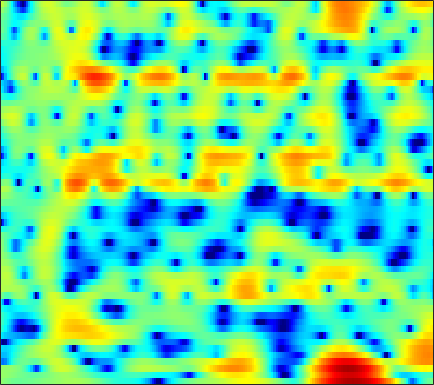

Values plotted in this chart, from the file beside it:
0.69838, 0.42521, 0.068151, -0.25576, -0.45784, -0.66445, -0.81728, -0.90723, -0.98208, -0.98983, -0.94633, -0.89821, -0.83622, -0.75917, -0.67687, -0.55525, -0.42726, -0.33485, -0.20495, -0.054567, 0.096166, 0.19635, 0.31779, 0.45336
0.9421, 0.8447, 0.703, 0.5457, 0.4155, 0.2248, 0.02228, -0.1341, -0.3516, -0.5779, -0.8034, -0.9607, -1.142, -1.282, -1.352, -1.383, -1.333, -1.243, -1.065, -0.8356, -0.562, -0.3408, -0.03829, 0.2562
0.8618, 0.8356, 0.8106, 0.78, 0.7425, 0.6418, 0.4731, 0.2837, -0.0865, -0.6398, -1.42, -2.188, -3.556, -5.475, -7.426, -10.93, -14.26, -13.04, -8.838, -5.452, -2.984, -1.55, -0.04271, 1.098
-10.13, -11.11, -10.21, -7.92, -6.244, -4.41, -3.026, -2.228, -1.454, -0.9713, -0.7321, -0.687, -0.7799, -0.9989, -1.179, -1.352, -1.329, -1.134, -0.6321, 0.06709, 0.8256, 1.376, 2.026, 2.545
-7.803, -8.136, -7.952, -7.164, -6.359, -5.198, -4.087, -3.311, -2.393, -1.603, -0.9343, -0.4987, 0.004857, 0.4313, 0.7138, 1.062, 1.377, 1.594, 1.862, 2.099, 2.284, 2.379, 2.423, 2.359
-6.606, -7.008, -7.149, -6.867, -6.425, -5.64, -4.772, -4.103, -3.224, -2.406, -1.667, -1.14, -0.4825, 0.1154, 0.5335, 1.065, 1.552, 1.877, 2.264, 2.588, 2.822, 2.926, 2.956, 2.834
-17.99, -32.48, -20.01, -13.72, -11.18, -8.93, -7.412, -6.566, -5.661, -4.951, -4.368, -3.961, -3.415, -2.839, -2.374, -1.678, -0.9042, -0.2991, 0.5212, 1.326, 2.064, 2.55, 3.093, 3.493
-5.797, -6.644, -7.443, -7.952, -8.217, -8.513, -8.832, -9.115, -9.524, -9.941, -10.38, -10.69, -11.15, -11.56, -11.63, -11.02, -9.4, -7.739, -5.394, -3.191, -1.254, 0.01354, 1.469, 2.672
-2.958, -3.956, -5.374, -6.923, -8.225, -10.25, -12.69, -14.86, -18.18, -20.63, -20.24, -19.16, -18.34, -18.54, -19.48, -20.76, -17.8, -14.08, -9.722, -6.258, -3.498, -1.766, 0.1831, 1.795
-2.31, -3.233, -4.562, -6.021, -7.245, -9.063, -11.06, -12.67, -14.64, -15.69, -15.36, -14.48, -13.16, -11.86, -10.89, -9.6, -8.176, -7.01, -5.345, -3.639, -1.991, -0.826, 0.6119, 1.892
-2.518, -3.226, -4.152, -5.027, -5.647, -6.391, -7.018, -7.397, -7.733, -7.86, -7.752, -7.539, -7.085, -6.473, -5.943, -5.142, -4.251, -3.54, -2.545, -1.52, -0.4968, 0.2533, 1.216, 2.108
-3.824, -4.692, -5.638, -6.191, -6.306, -6.187, -5.899, -5.624, -5.279, -4.959, -4.644, -4.428, -4.127, -3.79, -3.518, -3.067, -2.513, -2.037, -1.31, -0.5275, 0.2834, 0.8885, 1.651, 2.344
-5.829, -9.156, -16.05, -16.35, -11.48, -7.488, -5.137, -3.96, -2.919, -2.334, -2.1, -2.115, -2.333, -2.708, -3.017, -3.301, -3.21, -2.791, -1.835, -0.6491, 0.5471, 1.368, 2.291, 3.006
0.1108, -0.9625, -2.029, -2.23, -1.815, -0.9529, -0.08161, 0.4109, 0.7917, 0.8511, 0.5141, 0.0002111, -1.175, -3.071, -5.202, -10.17, -22.96, -14.28, -6.41, -2.414, 0.103, 1.396, 2.556, 3.209
2.211, 2.104, 1.953, 1.827, 1.777, 1.702, 1.642, 1.541, 1.321, 0.9981, 0.5263, 0.09644, -0.624, -1.493, -2.178, -2.948, -3.198, -2.903, -1.945, -0.7978, 0.2399, 0.7908, 1.189, 1.16
1.667, 1.999, 2.216, 2.197, 2.039, 1.686, 1.147, 0.6646, -0.03315, -0.7336, -1.265, -1.519, -1.558, -1.36, -1.097, -0.6391, -0.1423, 0.2471, 0.7277, 1.133, 1.364, 1.398, 1.201, 0.67
1.936, 2.311, 2.498, 2.355, 2.009, 1.247, 0.03885, -1.166, -3.329, -6.254, -9.569, -10.48, -7.94, -4.759, -2.865, -0.9319, 0.4624, 1.257, 2.009, 2.478, 2.651, 2.61, 2.311, 1.727
2.031, 2.116, 2.013, 1.669, 1.249, 0.4487, -0.6374, -1.681, -3.397, -5.423, -7.178, -7.499, -6.127, -4.003, -2.455, -0.7444, 0.5723, 1.325, 2.055, 2.488, 2.652, 2.603, 2.301, 1.757
1.416, 1.278, 0.9693, 0.5327, 0.1464, -0.4248, -1, -1.43, -1.906, -2.226, -2.278, -2.132, -1.653, -0.9621, -0.3757, 0.3918, 1.107, 1.552, 2.005, 2.258, 2.308, 2.191, 1.84, 1.259
0.9357, 0.5337, -0.1245, -0.9157, -1.55, -2.357, -2.975, -3.205, -3.181, -2.807, -2.196, -1.652, -0.889, -0.0861, 0.4942, 1.21, 1.84, 2.227, 2.607, 2.807, 2.806, 2.666, 2.288, 1.667
0.6662, -0.07095, -1.381, -3.156, -4.85, -7.652, -10.62, -11.47, -9.651, -6.921, -4.658, -3.262, -1.737, -0.4785, 0.3405, 1.318, 2.134, 2.644, 3.177, 3.524, 3.652, 3.605, 3.317, 2.762
0.4478, -0.3091, -1.645, -3.385, -5.018, -7.677, -10.46, -11.32, -9.855, -7.596, -5.758, -4.668, -3.417, -2.285, -1.436, -0.2582, 0.8842, 1.69, 2.627, 3.353, 3.819, 3.986, 3.933, 3.577
-0.2521, -0.6887, -1.331, -1.995, -2.547, -3.24, -3.885, -4.256, -4.699, -5.126, -5.751, -6.429, -7.552, -8.107, -7.366, -5.012, -2.365, -0.6099, 1.271, 2.671, 3.627, 4.071, 4.34, 4.253
-4.469, -4.381, -3.899, -3.381, -3.056, -2.796, -2.726, -2.864, -3.282, -4.061, -5.324, -6.735, -9.6, -12.74, -11.95, -7.528, -3.749, -1.588, 0.6069, 2.193, 3.303, 3.867, 4.317, 4.426
-21.68, -13.93, -9.139, -6.488, -5.152, -3.995, -3.283, -2.996, -2.822, -2.885, -3.115, -3.297, -3.473, -3.359, -3.012, -2.201, -1.112, -0.2501, 0.8477, 1.789, 2.551, 2.992, 3.389, 3.569
-7.964, -7.512, -6.455, -5.315, -4.546, -3.701, -3.092, -2.74, -2.398, -2.173, -2.011, -1.905, -1.704, -1.452, -1.201, -0.7837, -0.2681, 0.142, 0.6983, 1.236, 1.714, 2.029, 2.351, 2.574
-3.13, -3.177, -3.066, -2.849, -2.673, -2.421, -2.188, -2.031, -1.884, -1.754, -1.63, -1.551, -1.44, -1.297, -1.154, -0.9124, -0.6307, -0.3814, -0.01094, 0.3959, 0.7992, 1.083, 1.443, 1.757
-0.7166, -0.8477, -0.9883, -1.092, -1.157, -1.255, -1.33, -1.404, -1.487, -1.571, -1.662, -1.717, -1.823, -1.903, -1.949, -1.95, -1.859, -1.693, -1.348, -0.9035, -0.3836, 0.009291, 0.5288, 1.001
0.8565, 0.7466, 0.5261, 0.2253, -0.02129, -0.4236, -0.8546, -1.175, -1.476, -1.732, -1.979, -2.159, -2.49, -2.985, -3.487, -4.213, -4.691, -4.683, -4.057, -3.003, -1.864, -1.11, -0.3212, 0.2435
1.846, 2.004, 1.925, 1.476, 0.8744, -0.2152, -1.605, -2.569, -3.415, -3.378, -2.808, -2.471, -2.358, -3.038, -4.19, -7.112, -13.7, -23.77, -10.28, -4.731, -1.844, -0.6025, 0.07469, -0.1436
-0.7167, -0.01457, 0.3173, -0.06474, -0.9371, -2.862, -6.249, -10.89, -28.04, -11.99, -6.431, -4.215, -2.731, -2.157, -2.164, -2.598, -3.077, -2.959, -2.064, -0.682, 0.5357, 1.09, 1.226, 0.5319
-4.628, -3.982, -3.59, -3.621, -3.856, -4.599, -5.58, -6.198, -6.71, -6.391, -5.545, -4.869, -3.995, -3.28, -2.872, -2.405, -1.849, -1.453, -0.8215, -0.1489, 0.4476, 0.7909, 1.148, 1.337
-5.795, -5.404, -4.991, -4.684, -4.428, -4.355, -4.351, -4.346, -4.514, -4.566, -4.528, -4.603, -4.458, -4.155, -3.833, -3.188, -2.334, -1.698, -0.8033, 0.05169, 0.7596, 1.217, 1.736, 2.123
-7.031, -6.656, -5.724, -4.692, -4.023, -3.279, -2.816, -2.691, -2.753, -3.192, -3.962, -4.762, -6.059, -7.114, -7.079, -5.657, -3.596, -2.057, -0.3016, 1.054, 2.056, 2.61, 3.072, 3.294
-16.45, -13.3, -8.329, -4.943, -3.267, -1.65, -0.68, -0.3433, -0.2508, -0.7707, -1.981, -3.401, -6.665, -12.28, -15.03, -7.996, -3.231, -0.7858, 1.506, 3.034, 4.048, 4.481, 4.662, 4.428
-9.53, -8.669, -6.439, -4.284, -2.895, -1.448, -0.4739, 0.00465, 0.2497, 0.1997, -0.1669, -0.5634, -1.124, -1.477, -1.376, -0.7052, 0.3304, 1.202, 2.216, 3.039, 3.554, 3.715, 3.631, 3.126
-5.274, -4.749, -3.894, -2.938, -2.248, -1.41, -0.7605, -0.3875, -0.09447, 0.04553, 0.07834, 0.05196, 0.0488, 0.0839, 0.1978, 0.441, 0.8099, 1.115, 1.522, 1.857, 2.045, 2.09, 1.984, 1.665
-4.301, -3.513, -2.579, -1.738, -1.182, -0.6179, -0.1955, -0.0003111, 0.165, 0.169, 0.08829, -0.00781, -0.1356, -0.177, -0.1573, -0.02734, 0.213, 0.4142, 0.7195, 0.9616, 1.14, 1.207, 1.188, 1.081
-3.214, -2.117, -0.9037, -0.006946, 0.4918, 0.9361, 1.143, 1.139, 0.9435, 0.5397, -0.05771, -0.5722, -1.279, -1.802, -1.97, -1.802, -1.322, -0.8455, -0.2442, 0.2508, 0.5818, 0.6979, 0.7195, 0.6304
-0.5007, 0.5035, 1.585, 2.345, 2.707, 2.985, 2.96, 2.752, 2.145, 1.175, -0.3097, -1.78, -4.467, -7.892, -9.53, -7.731, -4.67, -2.822, -1.158, -0.1622, 0.2808, 0.2981, -0.01762, -0.6672
1.545, 2.191, 2.85, 3.334, 3.547, 3.669, 3.545, 3.302, 2.682, 1.711, 0.2868, -1.118, -3.585, -6.406, -7.663, -6.355, -3.885, -2.293, -0.8597, -0.1096, -0.01673, -0.3644, -1.484, -3.575
0.8, 1.127, 1.48, 1.742, 1.907, 1.984, 1.969, 1.855, 1.631, 1.223, 0.7177, 0.2261, -0.3598, -0.8259, -0.9836, -0.9261, -0.5925, -0.3015, 0.02368, 0.1503, -0.03045, -0.3967, -1.242, -2.468
-1.174, -1.134, -1.057, -0.9877, -0.9049, -0.7532, -0.5481, -0.3951, -0.1848, 5.7109e-05, 0.1275, 0.1876, 0.2439, 0.2958, 0.3545, 0.4553, 0.5914, 0.6688, 0.7591, 0.7634, 0.6773, 0.5293, 0.2687, -0.05659
-3.439, -3.824, -4.393, -4.837, -5.029, -4.754, -4.072, -3.337, -2.403, -1.508, -0.8149, -0.3479, 0.07408, 0.4016, 0.5876, 0.8169, 1.001, 1.147, 1.308, 1.43, 1.506, 1.528, 1.514, 1.469
-5.418, -6.558, -8.736, -11.76, -14.3, -13.99, -9.689, -6.926, -4.212, -2.356, -1.097, -0.503, 0.01069, 0.2688, 0.3745, 0.5069, 0.7197, 0.9757, 1.357, 1.759, 2.07, 2.237, 2.334, 2.345
-6.445, -7.443, -8.615, -9.973, -10.93, -9.883, -6.85, -4.499, -2.072, -0.4365, 0.4972, 0.7054, 0.5157, -0.258, -1.067, -2.057, -2.029, -1.264, 0.2245, 1.528, 2.372, 2.681, 2.716, 2.396
-17.27, -13.55, -8.259, -5.339, -3.689, -1.925, -0.331, 0.7164, 1.913, 2.644, 2.855, 2.664, 1.641, -0.4259, -3.133, -10.01, -12.93, -5.824, -0.9696, 1.465, 2.651, 2.846, 2.272, 0.5672
-8.312, -7.835, -6.165, -4.284, -3.005, -1.544, -0.3263, 0.3787, 1.129, 1.591, 1.732, 1.634, 1.177, 0.4466, -0.1855, -0.8491, -0.9152, -0.5575, 0.2324, 0.9501, 1.318, 1.278, 0.7129, -0.4134
-5.646, -5.341, -4.694, -3.876, -3.225, -2.396, -1.629, -1.118, -0.5806, -0.159, 0.1074, 0.1923, 0.2163, 0.1495, 0.09091, 0.04251, 0.08119, 0.155, 0.304, 0.4782, 0.5599, 0.5748, 0.5038, 0.3878
-5.532, -5.063, -4.448, -3.854, -3.398, -2.83, -2.296, -1.892, -1.444, -1.041, -0.7065, -0.5289, -0.3189, -0.1851, -0.1028, -0.02981, 0.03015, 0.08937, 0.1696, 0.2647, 0.3808, 0.4821, 0.6583, 0.8548
-5.226, -4.723, -4.212, -3.785, -3.511, -3.12, -2.715, -2.409, -1.932, -1.484, -1.061, -0.7557, -0.4476, -0.2239, -0.1307, -0.07755, -0.09641, -0.1263, -0.1541, -0.1392, 0.005288, 0.1825, 0.5197, 0.9432
-3.852, -3.653, -3.568, -3.644, -3.762, -3.837, -3.68, -3.385, -2.708, -1.899, -1.101, -0.5686, -0.04822, 0.2611, 0.3241, 0.2072, -0.1306, -0.5164, -1.074, -1.479, -1.504, -1.173, -0.3871, 0.6003
-1.669, -1.889, -2.576, -3.833, -5.139, -7.283, -8.59, -7.741, -5.344, -2.881, -1, 0.01122, 0.9703, 1.45, 1.526, 1.183, 0.2653, -0.875, -3.269, -6.852, -9.523, -7.116, -2.896, 0.09901
-0.805, -1.108, -2.076, -3.819, -5.757, -9.44, -12.98, -11.34, -7.03, -3.81, -1.623, -0.4189, 0.709, 1.364, 1.579, 1.453, 0.8219, -0.01453, -1.653, -3.689, -4.615, -3.516, -1.002, 1.248
-1.235, -1.452, -2.085, -2.998, -3.731, -4.692, -5.281, -5.277, -4.896, -4.142, -3.218, -2.529, -1.656, -0.8949, -0.4523, -0.0114, 0.2497, 0.2999, 0.3194, 0.3812, 0.6123, 0.9553, 1.598, 2.259
-0.5579, -0.9314, -1.619, -2.456, -3.182, -4.163, -5.087, -5.686, -6.242, -6.482, -6.244, -5.776, -4.813, -3.637, -2.753, -1.637, -0.666, -0.04222, 0.6457, 1.236, 1.745, 2.073, 2.456, 2.748
0.9778, 0.3605, -0.6668, -1.962, -3.138, -4.853, -6.782, -8.453, -10.77, -12.98, -14.03, -12.83, -9.946, -7.011, -5.083, -2.967, -1.265, -0.206, 0.9178, 1.769, 2.402, 2.744, 3.024, 3.153
2.898, 2.11, 0.7276, -1.11, -2.756, -5.43, -8.545, -11.08, -14.53, -18.39, -21.02, -17.89, -12.2, -7.921, -5.406, -2.794, -0.8422, 0.3362, 1.567, 2.442, 3.028, 3.292, 3.42, 3.298
